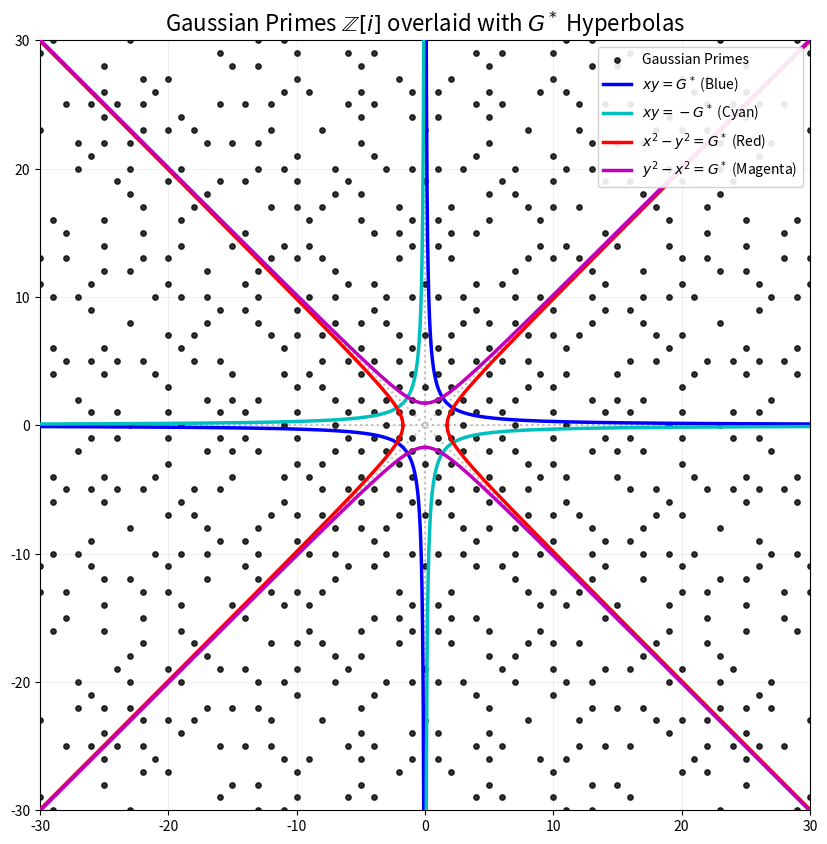

Recreate this plot in Python.
import numpy as np
import matplotlib.pyplot as plt
import scipy.special as sp
import os

def is_prime(n):
    if n <= 1: return False
    if n <= 3: return True
    if n % 2 == 0 or n % 3 == 0: return False
    i = 5
    while i * i <= n:
        if n % i == 0 or n % (i + 2) == 0:
            return False
        i += 6
    return True

def get_gaussian_primes(limit):
    primes_x = []
    primes_y = []

    for a in range(-limit, limit + 1):
        for b in range(-limit, limit + 1):
            if a == 0 and b == 0:
                continue

            norm = a**2 + b**2

            if a == 0:
                if is_prime(abs(b)) and abs(b) % 4 == 3:
                    primes_x.append(a)
                    primes_y.append(b)
            elif b == 0:
                if is_prime(abs(a)) and abs(a) % 4 == 3:
                    primes_x.append(a)
                    primes_y.append(b)
            else:
                if is_prime(norm):
                    primes_x.append(a)
                    primes_y.append(b)

    return primes_x, primes_y

# Set limits and compute G*
limit = 30
g_star = sp.gamma(0.25) / sp.gamma(0.75)
# Use a scale factor so it's visible if needed, or just raw G*. The user explicitly asked to plot xy=G*.
# The raw G* is ~2.95, which is small. We'll plot the raw equations but zoom in to limit=30.
scale = 1.0 # raw G*
c = g_star * scale

px, py = get_gaussian_primes(limit)

plt.figure(figsize=(10, 10))

# Plot Gaussian primes
plt.scatter(px, py, s=15, color='black', alpha=0.8, label='Gaussian Primes', zorder=2)

# Generate ranges for hyperbolas
x_pos = np.linspace(0.01, limit, 2000)
x_neg = np.linspace(-limit, -0.01, 2000)

# 1. Quadrant Hyperbola: xy = G*
plt.plot(x_pos, c / x_pos, 'b-', linewidth=2.5, label=f'$xy = G^*$ (Blue)', zorder=3)
plt.plot(x_neg, c / x_neg, 'b-', linewidth=2.5, zorder=3)

# 2. Orthogonal Quadrant Hyperbola: xy = -G*
plt.plot(x_pos, -c / x_pos, 'c-', linewidth=2.5, label=f'$xy = -G^*$ (Cyan)', zorder=3)
plt.plot(x_neg, -c / x_neg, 'c-', linewidth=2.5, zorder=3)

# 3. Einstein Hyperbola: x^2 - y^2 = G*
x_ein = np.linspace(np.sqrt(c), limit, 2000)
plt.plot(x_ein, np.sqrt(x_ein**2 - c), 'r-', linewidth=2.5, label=f'$x^2 - y^2 = G^*$ (Red)', zorder=3)
plt.plot(x_ein, -np.sqrt(x_ein**2 - c), 'r-', linewidth=2.5, zorder=3)
x_ein_neg = np.linspace(-limit, -np.sqrt(c), 2000)
plt.plot(x_ein_neg, np.sqrt(x_ein_neg**2 - c), 'r-', linewidth=2.5, zorder=3)
plt.plot(x_ein_neg, -np.sqrt(x_ein_neg**2 - c), 'r-', linewidth=2.5, zorder=3)

# 4. Orthogonal Einstein Hyperbola: y^2 - x^2 = G*
y_ein = np.linspace(np.sqrt(c), limit, 2000)
plt.plot(np.sqrt(y_ein**2 - c), y_ein, 'm-', linewidth=2.5, label=f'$y^2 - x^2 = G^*$ (Magenta)', zorder=3)
plt.plot(-np.sqrt(y_ein**2 - c), y_ein, 'm-', linewidth=2.5, zorder=3)
y_ein_neg = np.linspace(-limit, -np.sqrt(c), 2000)
plt.plot(np.sqrt(y_ein_neg**2 - c), y_ein_neg, 'm-', linewidth=2.5, zorder=3)
plt.plot(-np.sqrt(y_ein_neg**2 - c), y_ein_neg, 'm-', linewidth=2.5, zorder=3)

# Asymptotes
plt.axhline(0, color='gray', linestyle=':', alpha=0.5, zorder=1)
plt.axvline(0, color='gray', linestyle=':', alpha=0.5, zorder=1)
plt.plot([-limit, limit], [-limit, limit], color='gray', linestyle=':', alpha=0.5, zorder=1)
plt.plot([-limit, limit], [limit, -limit], color='gray', linestyle=':', alpha=0.5, zorder=1)

# Formatting
plt.title(f'Gaussian Primes $\\mathbb{{Z}}[i]$ overlaid with $G^*$ Hyperbolas', fontsize=16)
plt.xlim(-limit, limit)
plt.ylim(-limit, limit)
plt.legend(loc='upper right', framealpha=0.9)
plt.gca().set_aspect('equal')
plt.grid(True, alpha=0.2)

# Save
artifact_dir = r"C:\Users\cpaci\.gemini\antigravity\brain\520f9887-149c-4d9b-bba7-d534bf7b3d1d"
os.makedirs(artifact_dir, exist_ok=True)
output_path = os.path.join(artifact_dir, "gaussian_primes_hyperbolas_overlaid.png")
plt.savefig(output_path, dpi=300, bbox_inches='tight', facecolor='white')
print(f'Plot saved to {output_path}')
